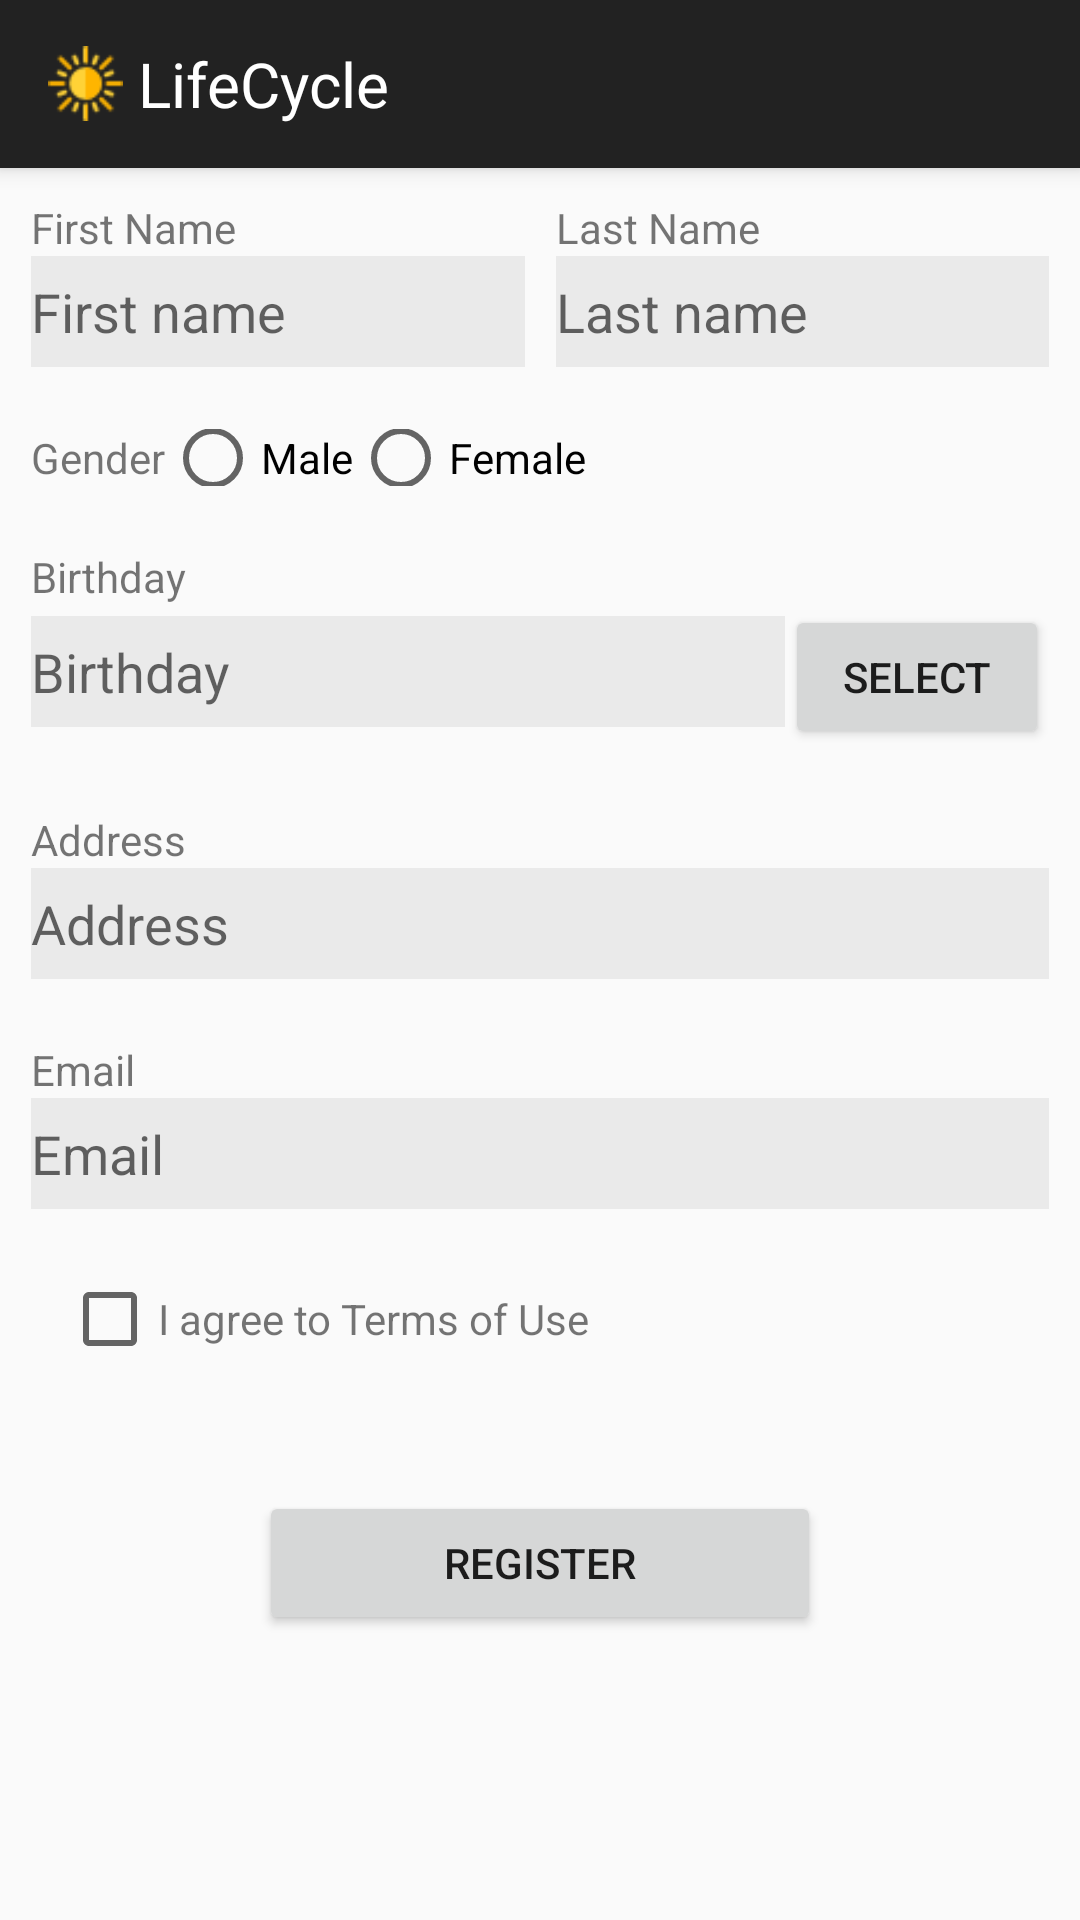

This screen was rendered from an Android layout file. Write that file and the resources it references.
<!-- AndroidManifest.xml: application theme Theme.Bai2AndroidLinearLayout -->
<!-- res/layout/main_activity_linear.xml -->
<?xml version="1.0" encoding="utf-8"?>
<LinearLayout xmlns:android="http://schemas.android.com/apk/res/android"
    android:orientation="vertical"
    android:layout_width="match_parent"
    android:layout_height="match_parent">

    <include
        android:id="@+id/toolbar"
        layout="@layout/toolbar"/>

    <LinearLayout
        android:layout_width="match_parent"
        android:layout_height="wrap_content"
        android:layout_weight="0"
        android:orientation="horizontal"
        android:layout_marginTop="5pt"
        android:layout_marginHorizontal="5pt">
        <LinearLayout
            android:layout_width="wrap_content"
            android:layout_height="wrap_content"
            android:layout_weight="1"
            android:orientation="vertical"
            android:layout_marginRight="5pt">
            <TextView
                android:layout_width="wrap_content"
                android:layout_height="wrap_content"
                android:text="First Name"
                android:layout_weight="1"/>
            <EditText
                android:id="@+id/fname"
                android:paddingVertical="3pt"
                android:background="#eaeaea"
                android:layout_width="match_parent"
                android:layout_height="wrap_content"
                android:hint="First name"
                android:layout_weight="1">

            </EditText>
        </LinearLayout>
        <LinearLayout
            android:layout_width="wrap_content"
            android:layout_height="wrap_content"
            android:layout_weight="1"
            android:orientation="vertical">
            <TextView
                android:layout_width="wrap_content"
                android:layout_height="wrap_content"
                android:text="Last Name"
                android:layout_weight="1"/>
            <EditText
                android:id="@+id/lname"
                android:paddingVertical="3pt"
                android:background="#eaeaea"
                android:layout_width="match_parent"
                android:layout_height="wrap_content"
                android:hint="Last name"
                android:layout_weight="1">

            </EditText>
        </LinearLayout>
    </LinearLayout>

    <LinearLayout
        android:layout_marginTop="10pt"
        android:layout_width="match_parent"
        android:layout_height="wrap_content"
        android:layout_weight="0"
        android:layout_marginHorizontal="5pt">
        <TextView
            android:layout_width="wrap_content"
            android:layout_height="wrap_content"
            android:text="Gender"/>
        <RadioGroup
            android:layout_width="wrap_content"
            android:layout_height="match_parent"
            android:orientation="horizontal"
            android:layout_weight="0">
            <RadioButton
                android:id="@+id/male"
                android:layout_width="wrap_content"
                android:layout_height="wrap_content"
                android:text="Male"></RadioButton>

            <RadioButton
                android:id="@+id/female"
                android:layout_width="wrap_content"
                android:layout_height="wrap_content"
                android:text="Female"></RadioButton>
        </RadioGroup>
    </LinearLayout>

    <LinearLayout
        android:layout_marginHorizontal="5pt"
        android:layout_marginTop="10pt"
        android:layout_width="match_parent"
        android:layout_height="wrap_content"
        android:layout_weight="0"
        android:orientation="vertical">
        <TextView
            android:layout_width="match_parent"
            android:layout_height="wrap_content"
            android:text="Birthday"/>
        <LinearLayout
            android:layout_width="match_parent"
            android:layout_height="wrap_content"
            android:orientation="horizontal">
            <EditText
                android:id="@+id/birthday"
                android:paddingVertical="3pt"
                android:background="#eaeaea"
                android:layout_width="wrap_content"
                android:layout_height="wrap_content"
                android:layout_weight="6"
                android:hint="Birthday"/>
            <Button
                android:id="@+id/selectDate"
                android:layout_width="wrap_content"
                android:layout_height="wrap_content"
                android:text="Select"></Button>
        </LinearLayout>

    </LinearLayout>

    <LinearLayout
        android:layout_marginHorizontal="5pt"
        android:layout_marginTop="10pt"
        android:layout_width="match_parent"
        android:layout_height="wrap_content"
        android:layout_weight="0"
        android:orientation="vertical">
        <TextView
            android:layout_width="match_parent"
            android:layout_height="wrap_content"
            android:text="Address"/>
        <LinearLayout
            android:layout_width="match_parent"
            android:layout_height="wrap_content"
            android:orientation="horizontal">
            <EditText
                android:id="@+id/address"
                android:paddingVertical="3pt"
                android:background="#eaeaea"
                android:layout_width="match_parent"
                android:layout_height="wrap_content"
                android:hint="Address"/>
        </LinearLayout>
    </LinearLayout>

    <LinearLayout
        android:layout_marginHorizontal="5pt"
        android:layout_marginTop="10pt"
        android:layout_width="match_parent"
        android:layout_height="wrap_content"
        android:layout_weight="0"
        android:orientation="vertical">
        <TextView
            android:layout_width="match_parent"
            android:layout_height="wrap_content"
            android:text="Email"/>
        <LinearLayout
            android:layout_width="match_parent"
            android:layout_height="wrap_content"
            android:orientation="horizontal">
            <EditText
                android:id="@+id/mail"
                android:paddingVertical="3pt"
                android:background="#eaeaea"
                android:layout_width="match_parent"
                android:layout_height="wrap_content"
                android:hint="Email"/>
        </LinearLayout>
    </LinearLayout>
    <LinearLayout
        android:layout_marginTop="10pt"
        android:layout_marginLeft="10pt"
        android:layout_width="wrap_content"
        android:layout_height="wrap_content">
        <CheckBox
            android:id="@+id/checkbox"
            android:layout_width="wrap_content"
            android:layout_height="wrap_content">
        </CheckBox>
        <TextView
            android:layout_width="wrap_content"
            android:layout_height="wrap_content"
            android:text="I agree to Terms of Use"/>
    </LinearLayout>
    <Button
        android:layout_marginTop="20pt"
        android:paddingHorizontal="30pt"
        android:layout_width="wrap_content"
        android:layout_height="wrap_content"
        android:textAlignment="center"
        android:text="Register"
        android:layout_gravity="center"
        android:id="@+id/registerButton"
        />
</LinearLayout>
<!-- res/layout/toolbar.xml (included above) -->
<?xml version="1.0" encoding="utf-8"?>
<Toolbar xmlns:android="http://schemas.android.com/apk/res/android"
    android:id="@+id/toolbar"
    android:layout_width="match_parent"
    android:layout_height="wrap_content"
    android:background="#222222"
    android:elevation="4dp"
    android:theme="@style/ThemeOverlay.AppCompat.ActionBar">
<ImageView
    android:layout_width="25dp"
    android:layout_height="25dp"
    android:src="@drawable/sun"
    android:layout_marginRight="5dp"/>
    <TextView
        android:layout_width="wrap_content"
        android:layout_height="wrap_content"
        android:text="LifeCycle"
        android:textColor="@color/white"
        android:textSize="10pt"/>
</Toolbar>
<!-- resources referenced by this layout -->
<resources>
  <!-- drawable sun: png bitmap (drawable, 1216 bytes) -->
  <style name="Theme.Bai2AndroidLinearLayout" parent="android:Theme.Material.Light.NoActionBar" />
  <!-- not gathered from this repository: default colours our renderer supplied (Android Studio template values) -->
  <color name="white">#FFFFFFFF</color>
</resources>
